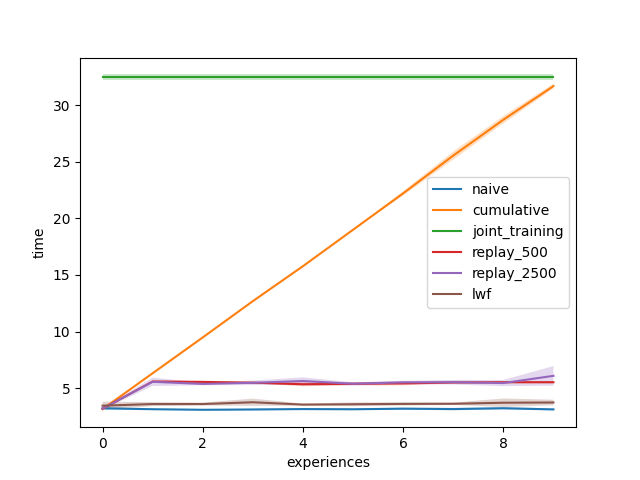

Data behind this chart, as committed beside it:
, Experience, naive, cumulative, joint_training, replay_500, replay_2500, lwf
0, 0, 3.359, 3.131, 32.27, 3.184, 3.191, 3.371
1, 0, 3.156, 3.159, 32.39, 3.174, 3.117, 3.84
2, 0, 3.151, 3.16, 32.74, 3.187, 3.266, 3.151
3, 1, 3.143, 6.263, 32.27, 5.587, 5.274, 3.698
4, 1, 3.133, 6.382, 32.39, 5.622, 5.433, 3.699
5, 1, 3.145, 6.307, 32.74, 5.567, 5.978, 3.392
6, 2, 3.115, 9.47, 32.27, 5.542, 5.248, 3.688
7, 2, 3.084, 9.499, 32.39, 5.55, 5.491, 3.657
8, 2, 3.072, 9.476, 32.74, 5.57, 5.389, 3.45
9, 3, 3.185, 12.7, 32.27, 5.444, 5.468, 4.12
10, 3, 3.053, 12.69, 32.39, 5.54, 5.278, 3.635
11, 3, 3.114, 12.67, 32.74, 5.465, 5.676, 3.513
12, 4, 3.217, 15.74, 32.27, 5.312, 5.568, 3.653
13, 4, 3.113, 15.77, 32.39, 5.534, 5.348, 3.503
14, 4, 3.13, 15.81, 32.74, 5.193, 5.98, 3.488
15, 5, 3.206, 18.97, 32.27, 5.343, 5.54, 3.692
16, 5, 3.11, 19.01, 32.39, 5.543, 5.322, 3.654
17, 5, 3.089, 18.98, 32.74, 5.271, 5.308, 3.39
18, 6, 3.159, 22.08, 32.27, 5.322, 5.594, 3.56
19, 6, 3.288, 22.11, 32.39, 5.619, 5.364, 3.768
20, 6, 3.118, 22.43, 32.74, 5.32, 5.591, 3.502
21, 7, 3.079, 25.23, 32.27, 5.451, 5.577, 3.693
22, 7, 3.275, 25.47, 32.39, 5.612, 5.298, 3.503
23, 7, 3.106, 25.93, 32.74, 5.446, 5.696, 3.669
24, 8, 3.196, 28.47, 32.27, 5.562, 5.247, 4.143
25, 8, 3.138, 29.08, 32.39, 5.556, 5.349, 3.558
26, 8, 3.345, 28.57, 32.74, 5.45, 5.759, 3.443
27, 9, 3.122, 31.58, 32.27, 5.562, 5.518, 3.969
28, 9, 3.038, 31.92, 32.39, 5.596, 5.664, 3.753
29, 9, 3.214, 31.54, 32.74, 5.416, 7.086, 3.483
